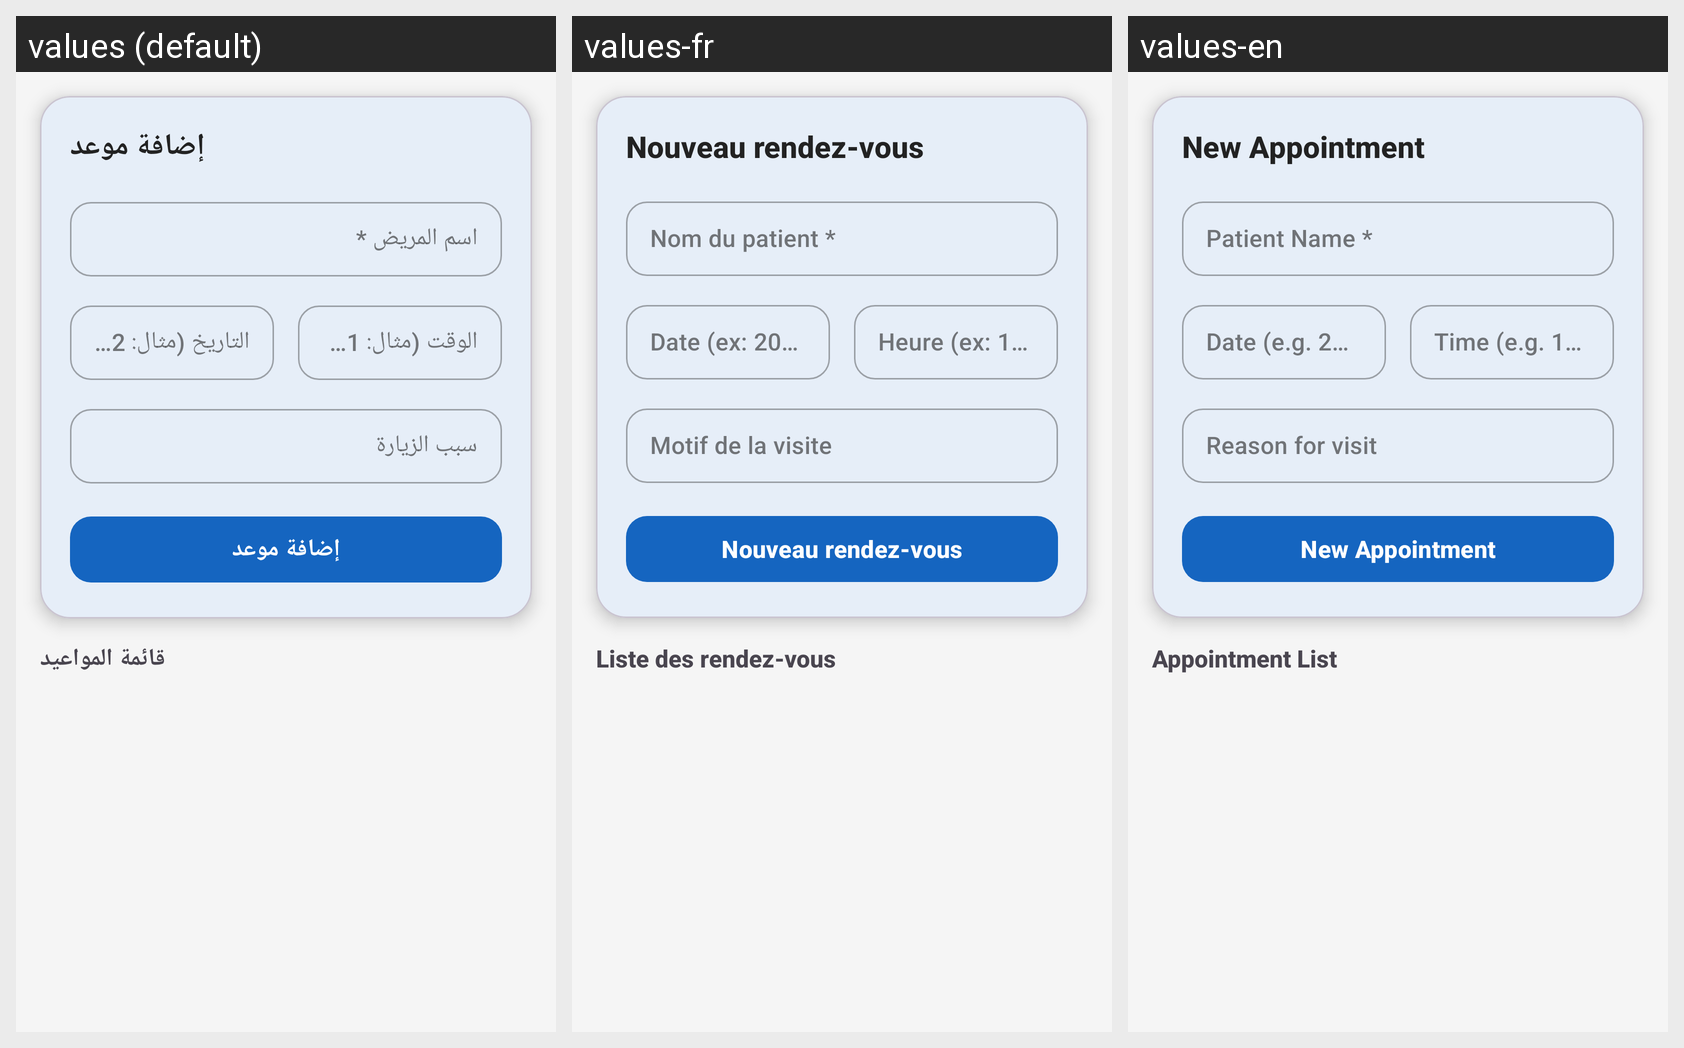

This grid shows one Android layout under several languages. Give, for every string resource on the screen, its name, the default text and each shown locale's text.
Android screen res/layout/activity_appointment.xml rendered under 3 locales, left to right: values (default), values-fr, values-en. Device: Nexus 5 (rendered at 1080×1920; each locale shown at half size, 540×960, under a caption strip naming it); theme Theme.Medicalcabinet.
Strings drawn on this screen, with the default value and each locale's value (text and hints the layout hard-codes, and strings that could not be matched under every locale, appear in the picture but are not listed):

add_appointment
  values: إضافة موعد
  values-fr: Nouveau rendez-vous
  values-en: New Appointment

appt_patient
  values: اسم المريض *
  values-fr: Nom du patient *
  values-en: Patient Name *

appt_date
  values: التاريخ (مثال: 2025-06-15) *
  values-fr: Date (ex: 2025-06-15) *
  values-en: Date (e.g. 2025-06-15) *

appt_time
  values: الوقت (مثال: 10:30)
  values-fr: Heure (ex: 10:30)
  values-en: Time (e.g. 10:30)

appt_reason
  values: سبب الزيارة
  values-fr: Motif de la visite
  values-en: Reason for visit

appointment_list
  values: قائمة المواعيد
  values-fr: Liste des rendez-vous
  values-en: Appointment List
